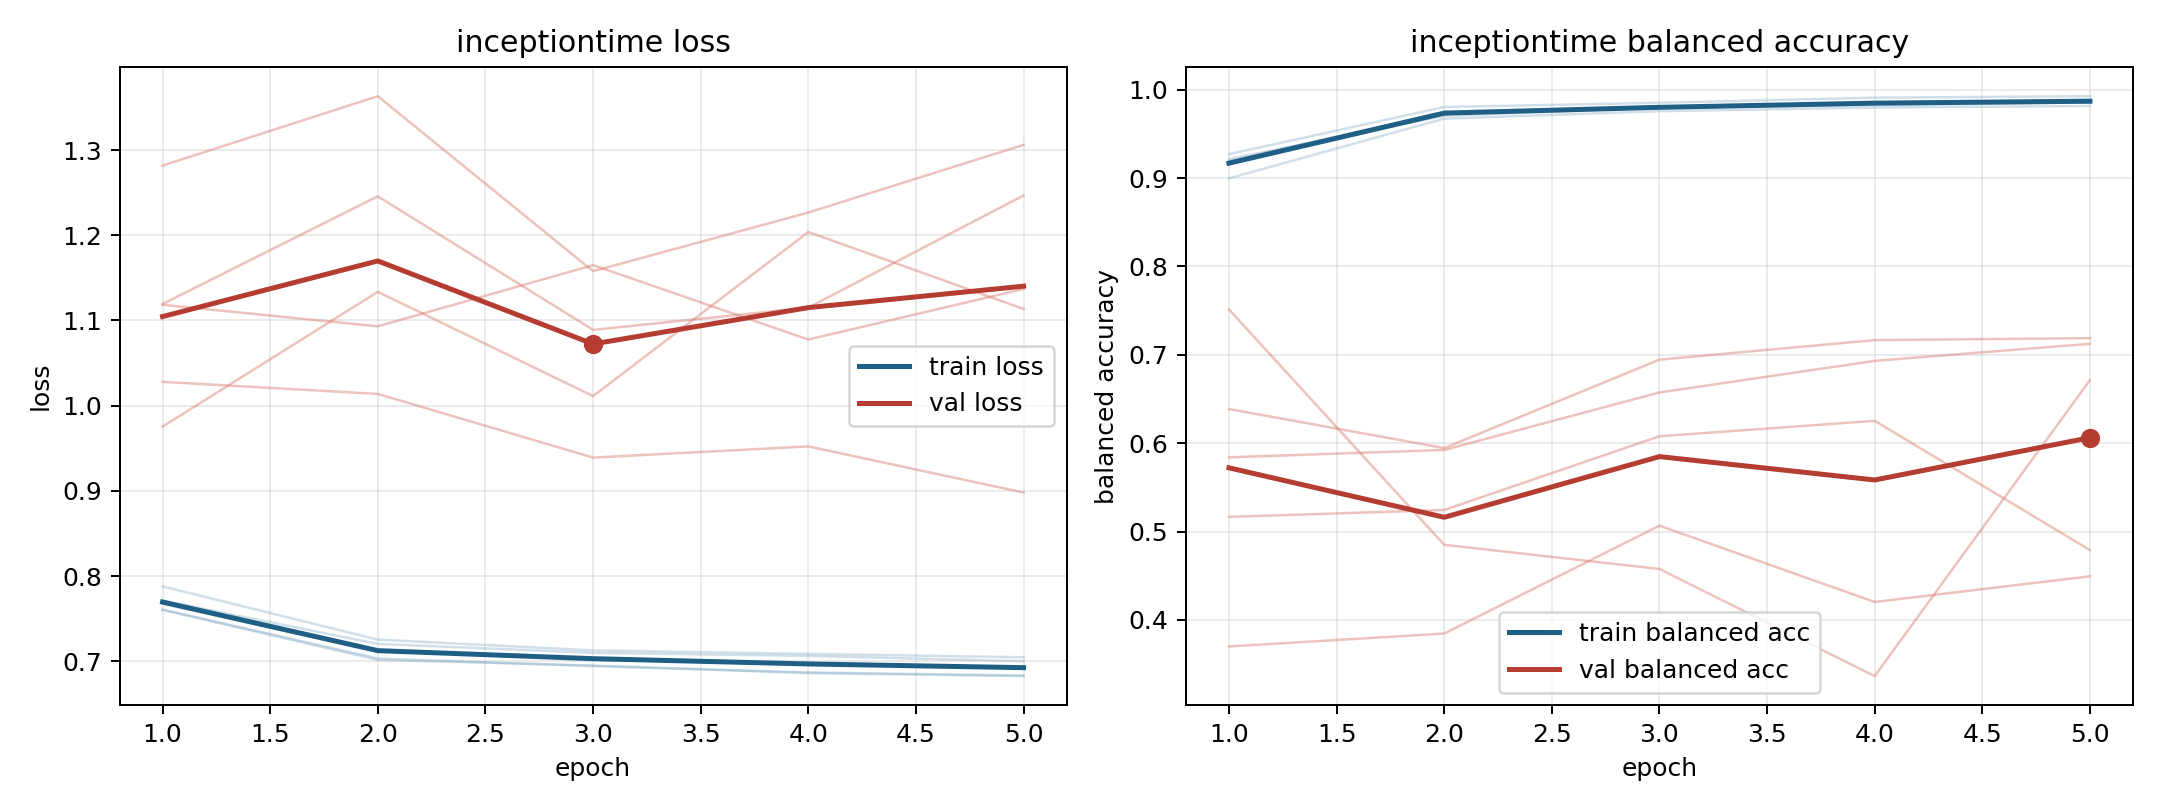

The table this chart was drawn from, first rows:
model, fold, epoch, train_loss, train_balanced_accuracy, val_loss, val_balanced_accuracy
inceptiontime, 1, 1, 0.7606, 0.9166, 1.118, 0.584
inceptiontime, 1, 2, 0.7033, 0.9752, 1.093, 0.5924
inceptiontime, 1, 3, 0.6942, 0.9806, 1.165, 0.6574
inceptiontime, 1, 4, 0.6868, 0.9849, 1.078, 0.6932
inceptiontime, 1, 5, 0.6833, 0.9886, 1.137, 0.7125
inceptiontime, 2, 1, 0.7674, 0.9272, 1.282, 0.3699
inceptiontime, 2, 2, 0.7117, 0.9805, 1.363, 0.3845
inceptiontime, 2, 3, 0.7032, 0.9853, 1.158, 0.5067
inceptiontime, 2, 4, 0.6963, 0.9911, 1.227, 0.4203
inceptiontime, 2, 5, 0.6918, 0.9927, 1.306, 0.4494
inceptiontime, 3, 1, 0.7878, 0.8998, 1.028, 0.6387
inceptiontime, 3, 2, 0.7253, 0.9674, 1.014, 0.5945
inceptiontime, 3, 3, 0.7127, 0.9758, 0.939, 0.6945
inceptiontime, 3, 4, 0.7086, 0.9799, 0.9522, 0.7167
inceptiontime, 3, 5, 0.7046, 0.9816, 0.898, 0.7189
inceptiontime, 4, 1, 0.7713, 0.9216, 1.119, 0.5166
inceptiontime, 4, 2, 0.7203, 0.9705, 1.246, 0.5244
inceptiontime, 4, 3, 0.7098, 0.98, 1.089, 0.6078
inceptiontime, 4, 4, 0.7062, 0.9825, 1.115, 0.6253
inceptiontime, 4, 5, 0.7, 0.9857, 1.247, 0.479
inceptiontime, 5, 1, 0.7603, 0.9196, 0.9754, 0.7514
inceptiontime, 5, 2, 0.7016, 0.9742, 1.134, 0.485
inceptiontime, 5, 3, 0.695, 0.9791, 1.011, 0.4577
inceptiontime, 5, 4, 0.6861, 0.986, 1.204, 0.3364
inceptiontime, 5, 5, 0.6825, 0.9866, 1.114, 0.6714
